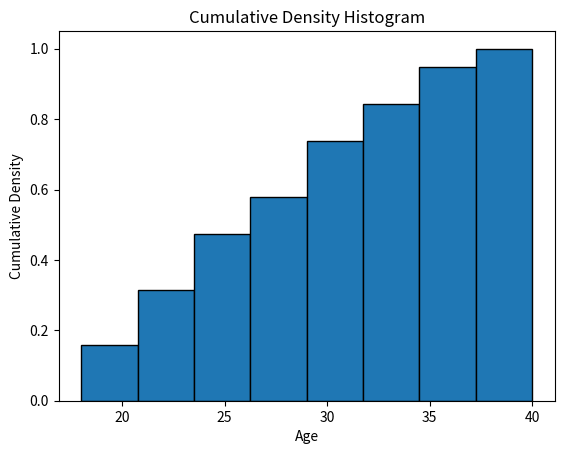

Python code for this plot:
import matplotlib.pyplot as plt

ages = [
    18, 19, 20, 21, 22,
    23, 24, 25, 26, 27,
    28, 29, 30, 31, 32,
    33, 35, 36, 40
]

plt.hist(
    ages,
    bins=8,
    density=True,
    cumulative=True,
    edgecolor="black"
)

plt.title("Cumulative Density Histogram")
plt.xlabel("Age")
plt.ylabel("Cumulative Density")

plt.show()
